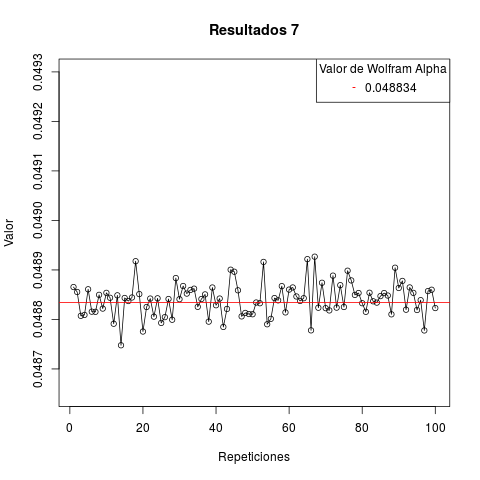

The data file committed next to this chart (first rows):
res
1, 0.04887
2, 0.04886
3, 0.04881
4, 0.04881
5, 0.04886
6, 0.04882
7, 0.04882
8, 0.04885
9, 0.04882
10, 0.04885
11, 0.04884
12, 0.04879
13, 0.04885
14, 0.04875
15, 0.04884
16, 0.04884
17, 0.04884
18, 0.04892
19, 0.04885
20, 0.04878
21, 0.04883
22, 0.04884
23, 0.04881
24, 0.04884
25, 0.04879
26, 0.0488
27, 0.04884
28, 0.0488
29, 0.04888
30, 0.04884
31, 0.04887
32, 0.04885
33, 0.04886
34, 0.04886
35, 0.04883
36, 0.04884
37, 0.04885
38, 0.0488
39, 0.04886
40, 0.04883
41, 0.04884
42, 0.04878
43, 0.04882
44, 0.0489
45, 0.0489
46, 0.04886
47, 0.04881
48, 0.04881
49, 0.04881
50, 0.04881
51, 0.04883
52, 0.04883
53, 0.04892
54, 0.04879
55, 0.0488
56, 0.04884
57, 0.04884
58, 0.04887
59, 0.04881
60, 0.04886
... 40 more rows
